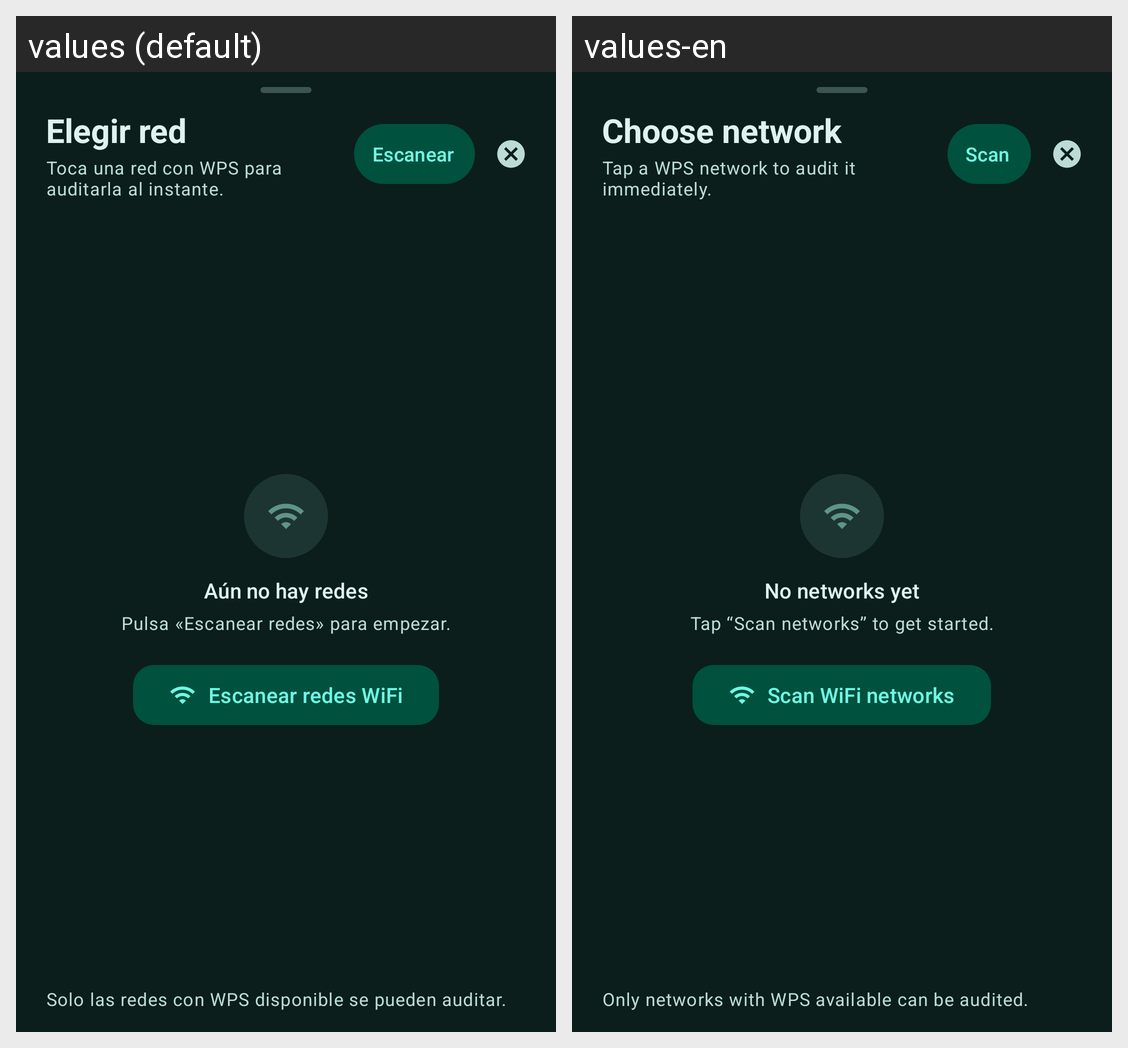

Strings drawn on this Android screen and how each of the app's shown locales translates them:
Android screen res/layout/sheet_pixie_network_picker.xml rendered under 2 locales, left to right: values (default), values-en. Device: Nexus 5 (rendered at 1080×1920; each locale shown at half size, 540×960, under a caption strip naming it); theme Theme.AmWF.
Strings drawn on this screen, with the default value and each locale's value (text and hints the layout hard-codes, and strings that could not be matched under every locale, appear in the picture but are not listed):

pixie_sheet_title
  values: Elegir red
  values-en: Choose network

pixie_sheet_subtitle
  values: Toca una red con WPS para auditarla al instante.
  values-en: Tap a WPS network to audit it immediately.

pixie_sheet_rescan_short
  values: Escanear
  values-en: Scan

pixie_empty_idle_title
  values: Aún no hay redes
  values-en: No networks yet

pixie_empty_idle_message
  values: Pulsa «Escanear redes» para empezar.
  values-en: Tap “Scan networks” to get started.

pixie_scan_networks
  values: Escanear redes WiFi
  values-en: Scan WiFi networks

pixie_wps_hint
  values: Solo las redes con WPS disponible se pueden auditar.
  values-en: Only networks with WPS available can be audited.
